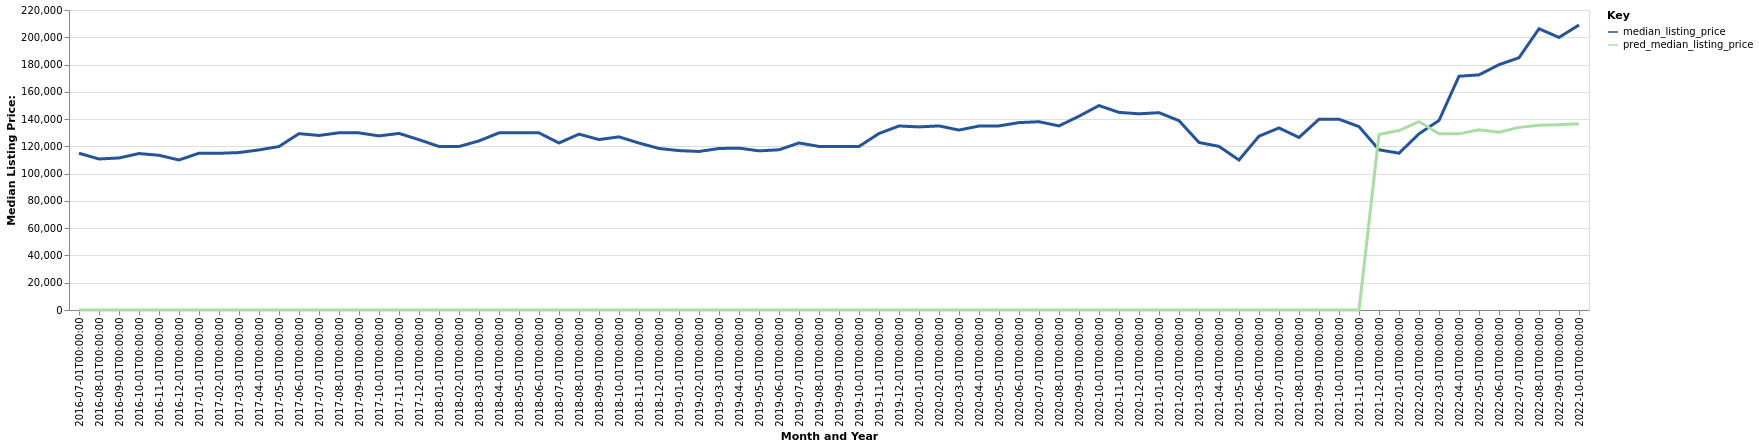

Source data for this figure (header and first rows):
date, time_idx, median_listing_price, thirty_year_interest_rate_five, month, county_name, active_listing_count, pred_median_listing_price, month_year
2016-07-01, 0, 114950, 3.72, 7, Albany, GA, 831.0, 0, Jul-2016
2016-08-01, 1, 110750, 3.73, 8, Albany, GA, 795.0, 0, Aug-2016
2016-09-01, 2, 111500, 3.66, 9, Albany, GA, 779.0, 0, Sep-2016
2016-10-01, 3, 114731, 3.64, 10, Albany, GA, 782.0, 0, Oct-2016
2016-11-01, 4, 113475, 3.66, 11, Albany, GA, 736.0, 0, Nov-2016
2016-12-01, 5, 110000, 3.48, 12, Albany, GA, 718.0, 0, Dec-2016
2017-01-01, 6, 115000, 3.45, 1, Albany, GA, 618.0, 0, Jan-2017
2017-02-01, 7, 114925, 3.5, 2, Albany, GA, 609.0, 0, Feb-2017
2017-03-01, 8, 115450, 3.52, 3, Albany, GA, 577.0, 0, Mar-2017
2017-04-01, 9, 117400, 4.03, 4, Albany, GA, 554.0, 0, Apr-2017
2017-05-01, 10, 119900, 4.32, 5, Albany, GA, 555.0, 0, May-2017
2017-06-01, 11, 129325, 4.2, 6, Albany, GA, 548.0, 0, Jun-2017
2017-07-01, 12, 128000, 4.19, 7, Albany, GA, 588.0, 0, Jul-2017
2017-08-01, 13, 129950, 4.3, 8, Albany, GA, 575.0, 0, Aug-2017
2017-09-01, 14, 129900, 4.1, 9, Albany, GA, 579.0, 0, Sep-2017
2017-10-01, 15, 127675, 4.05, 10, Albany, GA, 571.0, 0, Oct-2017
2017-11-01, 16, 129500, 3.94, 11, Albany, GA, 573.0, 0, Nov-2017
2017-12-01, 17, 124900, 4.03, 12, Albany, GA, 576.0, 0, Dec-2017
2018-01-01, 18, 119900, 3.93, 1, Albany, GA, 581.0, 0, Jan-2018
2018-02-01, 19, 119900, 3.83, 2, Albany, GA, 581.0, 0, Feb-2018
2018-03-01, 20, 124000, 3.94, 3, Albany, GA, 603.0, 0, Mar-2018
2018-04-01, 21, 129900, 3.95, 4, Albany, GA, 590.0, 0, Apr-2018
2018-05-01, 22, 129900, 3.99, 5, Albany, GA, 589.0, 0, May-2018
2018-06-01, 23, 129900, 4.15, 6, Albany, GA, 602.0, 0, Jun-2018
2018-07-01, 24, 122500, 4.4, 7, Albany, GA, 612.0, 0, Jul-2018
2018-08-01, 25, 128950, 4.46, 8, Albany, GA, 593.0, 0, Aug-2018
2018-09-01, 26, 125000, 4.58, 9, Albany, GA, 619.0, 0, Sep-2018
2018-10-01, 27, 126975, 4.66, 10, Albany, GA, 609.0, 0, Oct-2018
2018-11-01, 28, 122450, 4.62, 11, Albany, GA, 597.0, 0, Nov-2018
2018-12-01, 29, 118450, 4.54, 12, Albany, GA, 560.0, 0, Dec-2018
2019-01-01, 30, 116900, 4.6, 1, Albany, GA, 494.0, 0, Jan-2019
2019-02-01, 31, 116258, 4.72, 2, Albany, GA, 485.0, 0, Feb-2019
2019-03-01, 32, 118436, 4.9, 3, Albany, GA, 487.0, 0, Mar-2019
2019-04-01, 33, 118711, 4.94, 4, Albany, GA, 499.0, 0, Apr-2019
2019-05-01, 34, 116700, 4.75, 5, Albany, GA, 512.0, 0, May-2019
2019-06-01, 35, 117500, 4.51, 6, Albany, GA, 539.0, 0, Jun-2019
2019-07-01, 36, 122500, 4.41, 7, Albany, GA, 585.0, 0, Jul-2019
2019-08-01, 37, 119950, 4.41, 8, Albany, GA, 597.0, 0, Aug-2019
2019-09-01, 38, 119950, 4.2, 9, Albany, GA, 567.0, 0, Sep-2019
2019-10-01, 39, 119950, 4.14, 10, Albany, GA, 530.0, 0, Oct-2019
2019-11-01, 40, 129425, 3.84, 11, Albany, GA, 490.0, 0, Nov-2019
2019-12-01, 41, 134950, 3.81, 12, Albany, GA, 459.0, 0, Dec-2019
2020-01-01, 42, 134275, 3.75, 1, Albany, GA, 423.0, 0, Jan-2020
2020-02-01, 43, 135000, 3.73, 2, Albany, GA, 434.0, 0, Feb-2020
2020-03-01, 44, 131950, 3.78, 3, Albany, GA, 451.0, 0, Mar-2020
2020-04-01, 45, 134900, 3.75, 4, Albany, GA, 434.0, 0, Apr-2020
2020-05-01, 46, 135000, 3.74, 5, Albany, GA, 410.0, 0, May-2020
2020-06-01, 47, 137425, 3.72, 6, Albany, GA, 360.0, 0, Jun-2020
2020-07-01, 48, 138075, 3.49, 7, Albany, GA, 294.0, 0, Jul-2020
2020-08-01, 49, 135000, 3.65, 8, Albany, GA, 282.0, 0, Aug-2020
2020-09-01, 50, 142125, 3.33, 9, Albany, GA, 268.0, 0, Sep-2020
2020-10-01, 51, 149900, 3.28, 10, Albany, GA, 282.0, 0, Oct-2020
2020-11-01, 52, 144925, 3.21, 11, Albany, GA, 254.0, 0, Nov-2020
2020-12-01, 53, 143875, 3.07, 12, Albany, GA, 256.0, 0, Dec-2020
2021-01-01, 54, 144700, 2.99, 1, Albany, GA, 238.0, 0, Jan-2021
2021-02-01, 55, 138850, 2.93, 2, Albany, GA, 230.0, 0, Feb-2021
2021-03-01, 56, 122850, 2.88, 3, Albany, GA, 219.0, 0, Mar-2021
2021-04-01, 57, 119975, 2.84, 4, Albany, GA, 210.0, 0, Apr-2021
2021-05-01, 58, 110000, 2.71, 5, Albany, GA, 195.0, 0, May-2021
2021-06-01, 59, 127475, 2.79, 6, Albany, GA, 195.0, 0, Jun-2021
... 16 more rows
